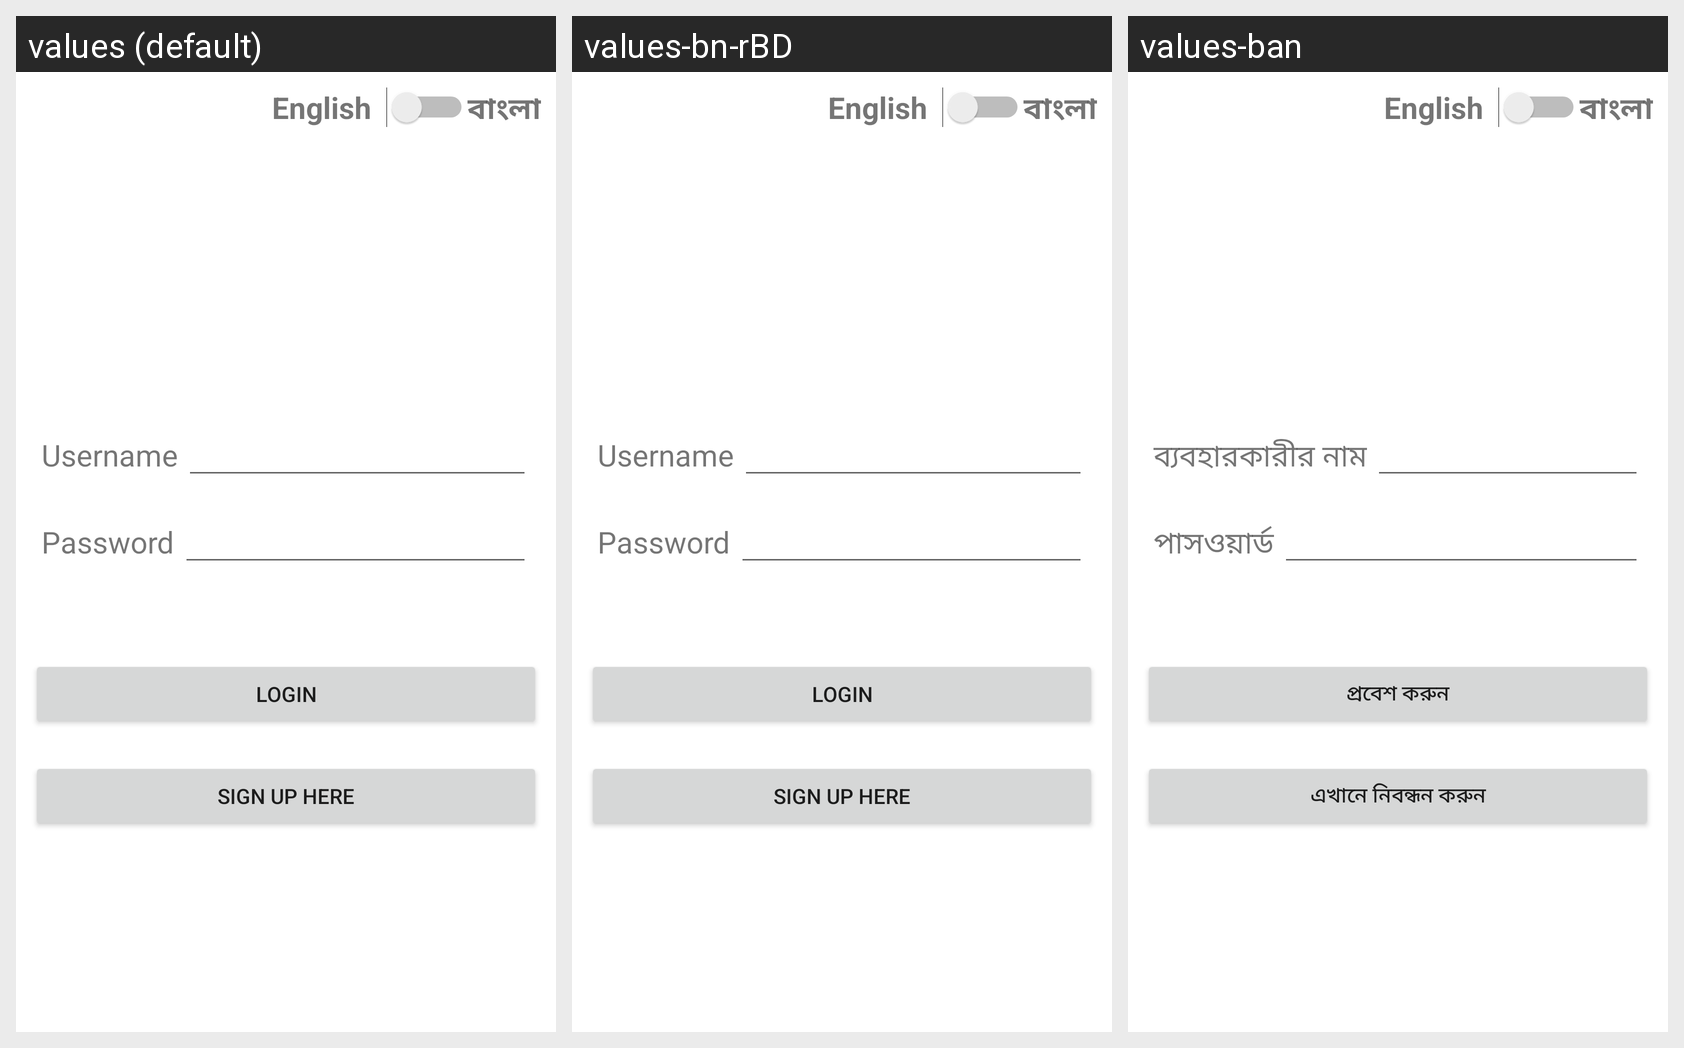

This grid shows one Android layout under several languages. Give, for every string resource on the screen, its name, the default text and each shown locale's text.
Android screen res/layout/activity_main.xml rendered under 3 locales, left to right: values (default), values-bn-rBD, values-ban. Device: Nexus 5 (rendered at 1080×1920; each locale shown at half size, 540×960, under a caption strip naming it); theme Theme.LoginRegistrationModuleUsingSQLITE.
Strings drawn on this screen, with the default value and each locale's value (text and hints the layout hard-codes, and strings that could not be matched under every locale, appear in the picture but are not listed):

user_name
  values: Username
  values-bn-rBD: Username  [not translated; the default value is used]
  values-ban: ব্যবহারকারীর নাম

password
  values: Password
  values-bn-rBD: Password  [not translated; the default value is used]
  values-ban: পাসওয়ার্ড

login
  values: Login
  values-bn-rBD: Login  [not translated; the default value is used]
  values-ban: প্রবেশ করুন

sign_up_here
  values: Sign Up Here
  values-bn-rBD: Sign Up Here  [not translated; the default value is used]
  values-ban: এখানে নিবন্ধন করুন
